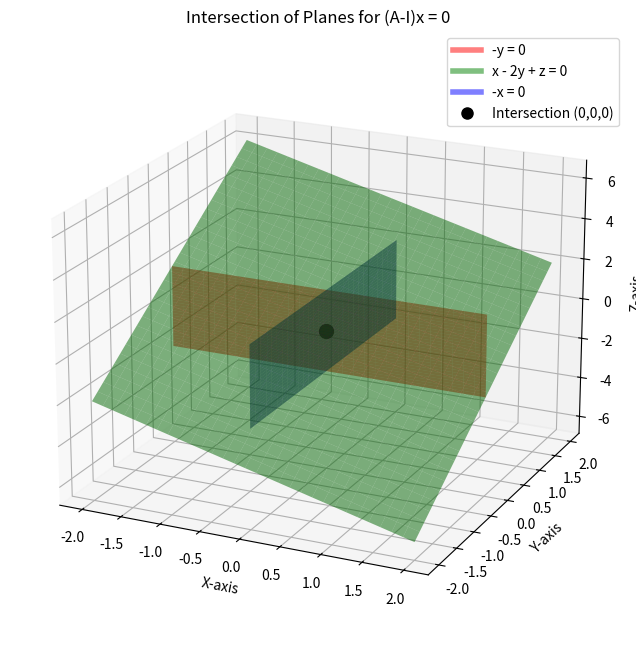

Python code for this plot: (Note: this script raises an exception after producing the figure.)
import numpy as np
import matplotlib.pyplot as plt
from matplotlib.lines import Line2D  # proxy objects for legend

A = np.array([
    [1, -1, 0],
    [1, -1, 1],
    [-1, 0, 1]
])

print("Matrix A:\n", A, "\n" + "-"*30)

eigenvalues, _ = np.linalg.eig(A)
print("Actual Eigenvalues of A:\n", np.real_if_close(eigenvalues))
print("\nNote: 1 is not an eigenvalue of matrix A.")
print("This indicates an error in the problem statement.", "\n" + "-"*30)

lambda_val = 1
B = A - lambda_val * np.identity(A.shape[0])
print(f"Matrix for (A - {lambda_val}I)x = 0:\n", B)
print("\nThe only solution is (0,0,0), so no non-zero eigenvector exists.", "\n" + "-"*30)

fig = plt.figure(figsize=(10, 8))
ax = fig.add_subplot(111, projection='3d')
d = np.linspace(-2, 2, 30)

# Plane 1: -y = 0
X1, Z1 = np.meshgrid(d, d); Y1 = np.zeros_like(X1)
ax.plot_surface(X1, Y1, Z1, alpha=0.5, color='r')

# Plane 2: x - 2y + z = 0
X2, Y2 = np.meshgrid(d, d); Z2 = -X2 + 2*Y2
ax.plot_surface(X2, Y2, Z2, alpha=0.5, color='g')

# Plane 3: -x = 0
Y3, Z3 = np.meshgrid(d, d); X3 = np.zeros_like(Y3)
ax.plot_surface(X3, Y3, Z3, alpha=0.5, color='b')

# Intersection point
pt = ax.scatter([0], [0], [0], color='black', s=100)

# Legend using Line2D proxies
legend_elements = [
    Line2D([0],[0], color='r', lw=4, alpha=0.5, label='-y = 0'),
    Line2D([0],[0], color='g', lw=4, alpha=0.5, label='x - 2y + z = 0'),
    Line2D([0],[0], color='b', lw=4, alpha=0.5, label='-x = 0'),
    Line2D([0],[0], marker='o', color='k', label='Intersection (0,0,0)', markersize=8, linestyle='')
]
ax.legend(handles=legend_elements)

ax.set_xlabel('X-axis'); ax.set_ylabel('Y-axis'); ax.set_zlabel('Z-axis')
ax.set_title('Intersection of Planes for (A-I)x = 0')
ax.view_init(elev=20, azim=-65)

plt.savefig("/mnt/c/Users/<user>/Documents/backupmatrix/ee25btech11013/matgeo/12.755/figs/Figure_1.png")
plt.show()
